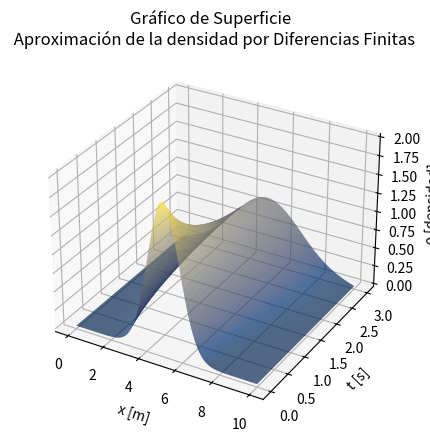
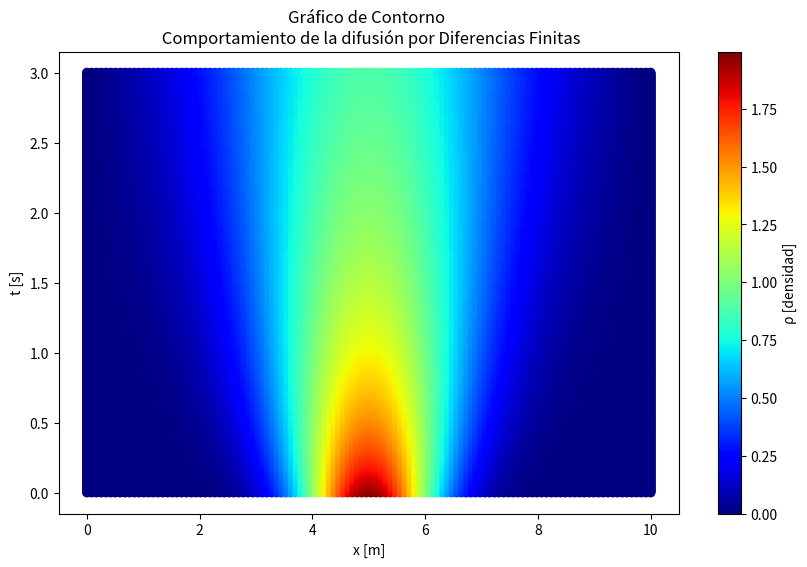

Reproduce these figures in Python, in order.
# -*- coding: utf-8 -*-
"""
Física Computacional

[redacted]
[redacted]

MÉTODO DIFERENCIAS FINITAS 
"""
#Se importan las bibliotecas necesarias para llevar a cabo el método escogido.
import numpy as np
import matplotlib.pyplot as plt

#Se definen los valores para las variables conocidas del problema a resolver.
D = 0.5
Lx = 10.0
Lt = 3.0
A = 2.0
x0 = 5.0
l = 1.5

''' Se crea la función que permite aproximar la densidad en los puntos (t,x) deseados en 
el material. 

Parámetros de entrada: matriz de densidades inicial, delta x, delta t, puntos (t,x) de la matriz.
Salida de la función: matriz de la densidad aproximada '''
def Aprox_Rho(rho_xti, dx, dt, puntos):
    #El orden de los ciclos indica que la densidad se obtiene iterando x a partir 
    #de la segunda columna para todo t. 
    for t in range(0, puntos[0]-1):
        for x in range(1, puntos[1]-1):
            #Se define la expresión matemática que permite obtener la densidad en el punto (t+1,x).
            rho_xti[t+1,x] = D*dt*(rho_xti[t,x+1]-2*rho_xti[t,x]+rho_xti[t,x-1])/dx**2 + rho_xti[t,x]
    return rho_xti


''' Se crea una función que permite obtener la solución de la aproximción de la densidad en
forma gráfica.

La misma no tiene parámetros de entrada.
Salida de la función: gráfico de contorno de la difusión, gráfico de suerficie de la densidad''' 
def Gráfica():
    #Se define el número de puntos de tiempo y de posición que contendrá la malla.
    tpuntos = 600
    xpuntos = 120
    #Se crean los arreglos de tiempo y posición con los límites y cantidad de puntos respectivos
    #de ambas magnitudes. 
    x = np.linspace(0, Lx, xpuntos)
    t = np.linspace(0, Lt, tpuntos)
    #Se crea la malla de dimensión posición x tiempo.
    X, T = np.meshgrid(x,t)
    #Se inicializa la matriz de dimensión(t,x) con los valores iniciales de la densidad. 
    rho_xti = np.zeros((tpuntos, xpuntos), float)
    #Se actualizan los valores de toda la primera fila de la matriz según la condición de 
    #contorno del problema.
    rho_xti[0,:] = A*np.exp(-(x-x0)**2/l)

    #Se definen delta x y delta t.
    dx = Lx/xpuntos
    dt = Lt/tpuntos
    
    #Se define la densidad aproximada llamando a la función Aprox_Rho con la matriz, los delta 
    #y delta t y los puntos(t,x) de la matriz anteriormente definidos, como parámetros de entrada. 
    P = Aprox_Rho(rho_xti, dx, dt, (tpuntos, xpuntos))
    #Se imprime la forma de la solución de la densidad para tener un control de las dimensiones.
    print(P.shape)
    
    #Se crea un gráfico de superficie que permite visualizar la aproximación de la densidad en 
    #función de la posición y del tiempo.
    fig = plt.figure()
    ax = plt.axes(projection='3d')
    ax.set_xlabel('x [m]')
    ax.set_ylabel('t [s]')
    ax.set_zlabel('ρ [densidad]')
    ax.plot_surface(X, T, P, rstride=1, cstride=1,
                cmap='cividis', edgecolor='none')
    ax.set_title('Gráfico de Superficie \n Aproximación de la densidad por Diferencias Finitas')
    plt.show()
    
    #Se crea un gráfico de contorno que permite visualizar los efectos de la posición y el 
    #tiempo en la difusión del material.
    plt.figure(figsize=(10,6))
    plt.scatter(X, T, c=P,cmap = 'jet')
    d = plt.colorbar()
    d.set_label('ρ [densidad]')
    plt.title('Gráfico de Contorno \n Comportamiento de la difusión por Diferencias Finitas')
    plt.xlabel('x [m]')
    plt.ylabel('t [s]')
    plt.show()
    
    
#Se llama a la función gráfica para la ejecución de todo el método y la obtención de los 
#resultados gráficos. 
Gráfica()

